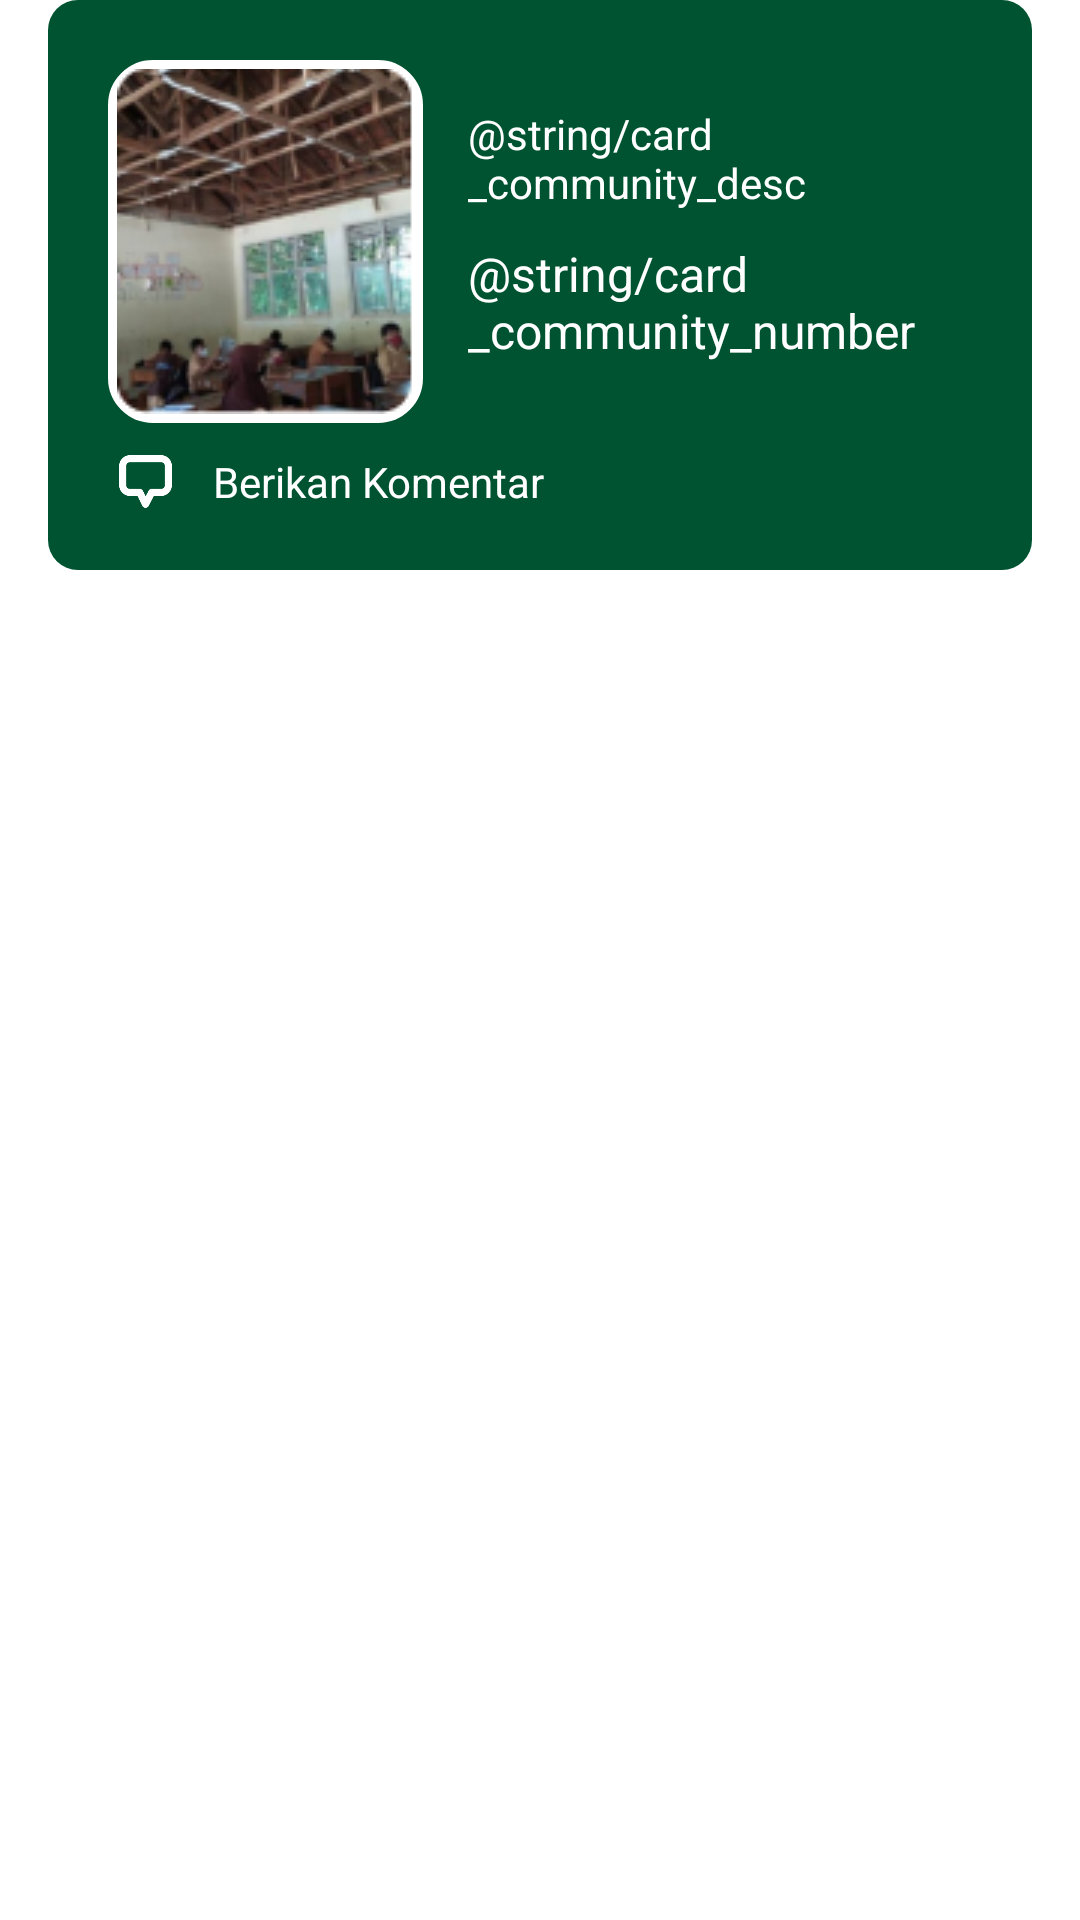

Reconstruct the res/layout file that produces this screen, plus the resources it refers to.
<!-- AndroidManifest.xml: application theme Theme.Zakamal -->
<!-- res/layout/rc_list_komunitas.xml -->
<?xml version="1.0" encoding="utf-8"?>
<androidx.constraintlayout.widget.ConstraintLayout xmlns:android="http://schemas.android.com/apk/res/android"
    xmlns:app="http://schemas.android.com/apk/res-auto"
    xmlns:tools="http://schemas.android.com/tools"
    android:layout_width="match_parent"
    android:layout_height="wrap_content"
    android:layout_marginVertical="20dp">

    <LinearLayout
        android:id="@+id/ll_community_card"
        android:layout_width="0dp"
        android:layout_height="wrap_content"
        android:layout_marginStart="16dp"
        android:layout_marginEnd="16dp"
        android:background="@drawable/bg_button_green"
        android:orientation="vertical"
        android:padding="20dp"
        app:layout_constraintEnd_toEndOf="parent"
        app:layout_constraintStart_toStartOf="parent"
        tools:ignore="MissingConstraints">

        <LinearLayout
            android:layout_width="match_parent"
            android:layout_height="match_parent"
            android:orientation="horizontal">

            <ImageView
                android:id="@+id/imageView3"
                android:layout_width="wrap_content"
                android:layout_height="wrap_content"
                android:background="@drawable/image_border_white"
                android:padding="3dp"
                app:srcCompat="@drawable/sekolah" />

            <LinearLayout
                android:layout_width="match_parent"
                android:layout_height="wrap_content"
                android:orientation="vertical"
                android:padding="15dp">

                <TextView
                    android:id="@+id/txt_title_kom"
                    android:layout_width="match_parent"
                    android:layout_height="wrap_content"
                    android:text="@string/card_community_desc"
                    android:textColor="@color/white" />

                <TextView
                    android:id="@+id/txt_harga_kom"
                    android:layout_width="match_parent"
                    android:layout_height="wrap_content"
                    android:layout_marginTop="10dp"
                    android:text="@string/card_community_number"
                    android:textColor="@color/white"
                    android:textSize="16sp" />
            </LinearLayout>

        </LinearLayout>

        <LinearLayout
            android:id="@+id/btn_komentar"
            android:layout_width="match_parent"
            android:layout_height="match_parent"
            android:layout_marginTop="10dp"
            android:orientation="horizontal">

            <ImageView
                android:id="@+id/imageView4"
                android:layout_width="50dp"
                android:layout_height="match_parent"
                android:layout_weight="1"
                app:srcCompat="@drawable/annotation" />

            <TextView
                android:id="@+id/textView14"
                android:layout_width="match_parent"
                android:layout_height="wrap_content"
                android:layout_marginLeft="10dp"
                android:layout_weight="1"
                android:text="Berikan Komentar"
                android:textColor="@color/white" />
        </LinearLayout>

    </LinearLayout>

</androidx.constraintlayout.widget.ConstraintLayout>
<!-- resources referenced by this layout -->
<resources>
  <color name="white">#FFFFFFFF</color>
  <!-- drawable annotation (drawable) -->
  <vector xmlns:android="http://schemas.android.com/apk/res/android"
      android:width="16dp"
      android:height="16dp"
      android:viewportWidth="16"
      android:viewportHeight="16">
    <path
        android:pathData="M8,14.4L9.739,11.061H12.4C13.505,11.061 14.4,10.165 14.4,9.061V3.6C14.4,2.495 13.505,1.6 12.4,1.6H3.6C2.496,1.6 1.6,2.495 1.6,3.6V9.061C1.6,10.165 2.496,11.061 3.6,11.061H6.4L8,14.4Z"
        android:strokeLineJoin="round"
        android:strokeWidth="2"
        android:fillColor="#00000000"
        android:strokeColor="#ffffff"
        android:strokeLineCap="round"/>
  </vector>
  <!-- drawable bg_button_green (drawable) -->
  <?xml version="1.0" encoding="utf-8"?>
  <shape xmlns:android="http://schemas.android.com/apk/res/android">
      <solid android:color="@color/Primary_Blue_80" /> 
      <corners android:radius="10dp" /> 
  </shape>
  <!-- drawable image_border_white (drawable) -->
  <?xml version="1.0" encoding="utf-8"?>
  <shape xmlns:android="http://schemas.android.com/apk/res/android">
      <solid android:color="@android:color/transparent" />
      <corners android:radius="10dp" />
      <stroke android:color="#FFF" android:width="10dp" />
  </shape>
  <!-- drawable sekolah: png bitmap (drawable, 27588 bytes) -->
  <style name="Theme.Zakamal" parent="Theme.MaterialComponents.DayNight.DarkActionBar">
          
          <item name="colorPrimary">@color/purple_500</item>
          <item name="colorPrimaryVariant">@color/purple_700</item>
          <item name="colorOnPrimary">@color/white</item>
          
          <item name="colorSecondary">@color/teal_200</item>
          <item name="colorSecondaryVariant">@color/teal_700</item>
          <item name="colorOnSecondary">@color/black</item>
          
          <item name="android:statusBarColor">?attr/colorPrimaryVariant</item>
          
      </style>
  <color name="Primary_Blue_80">#005331</color>
  <color name="purple_500">#FF6200EE</color>
  <color name="purple_700">#FF3700B3</color>
  <color name="teal_200">#FF03DAC5</color>
  <color name="teal_700">#FF018786</color>
  <color name="black">#FF000000</color>
</resources>
